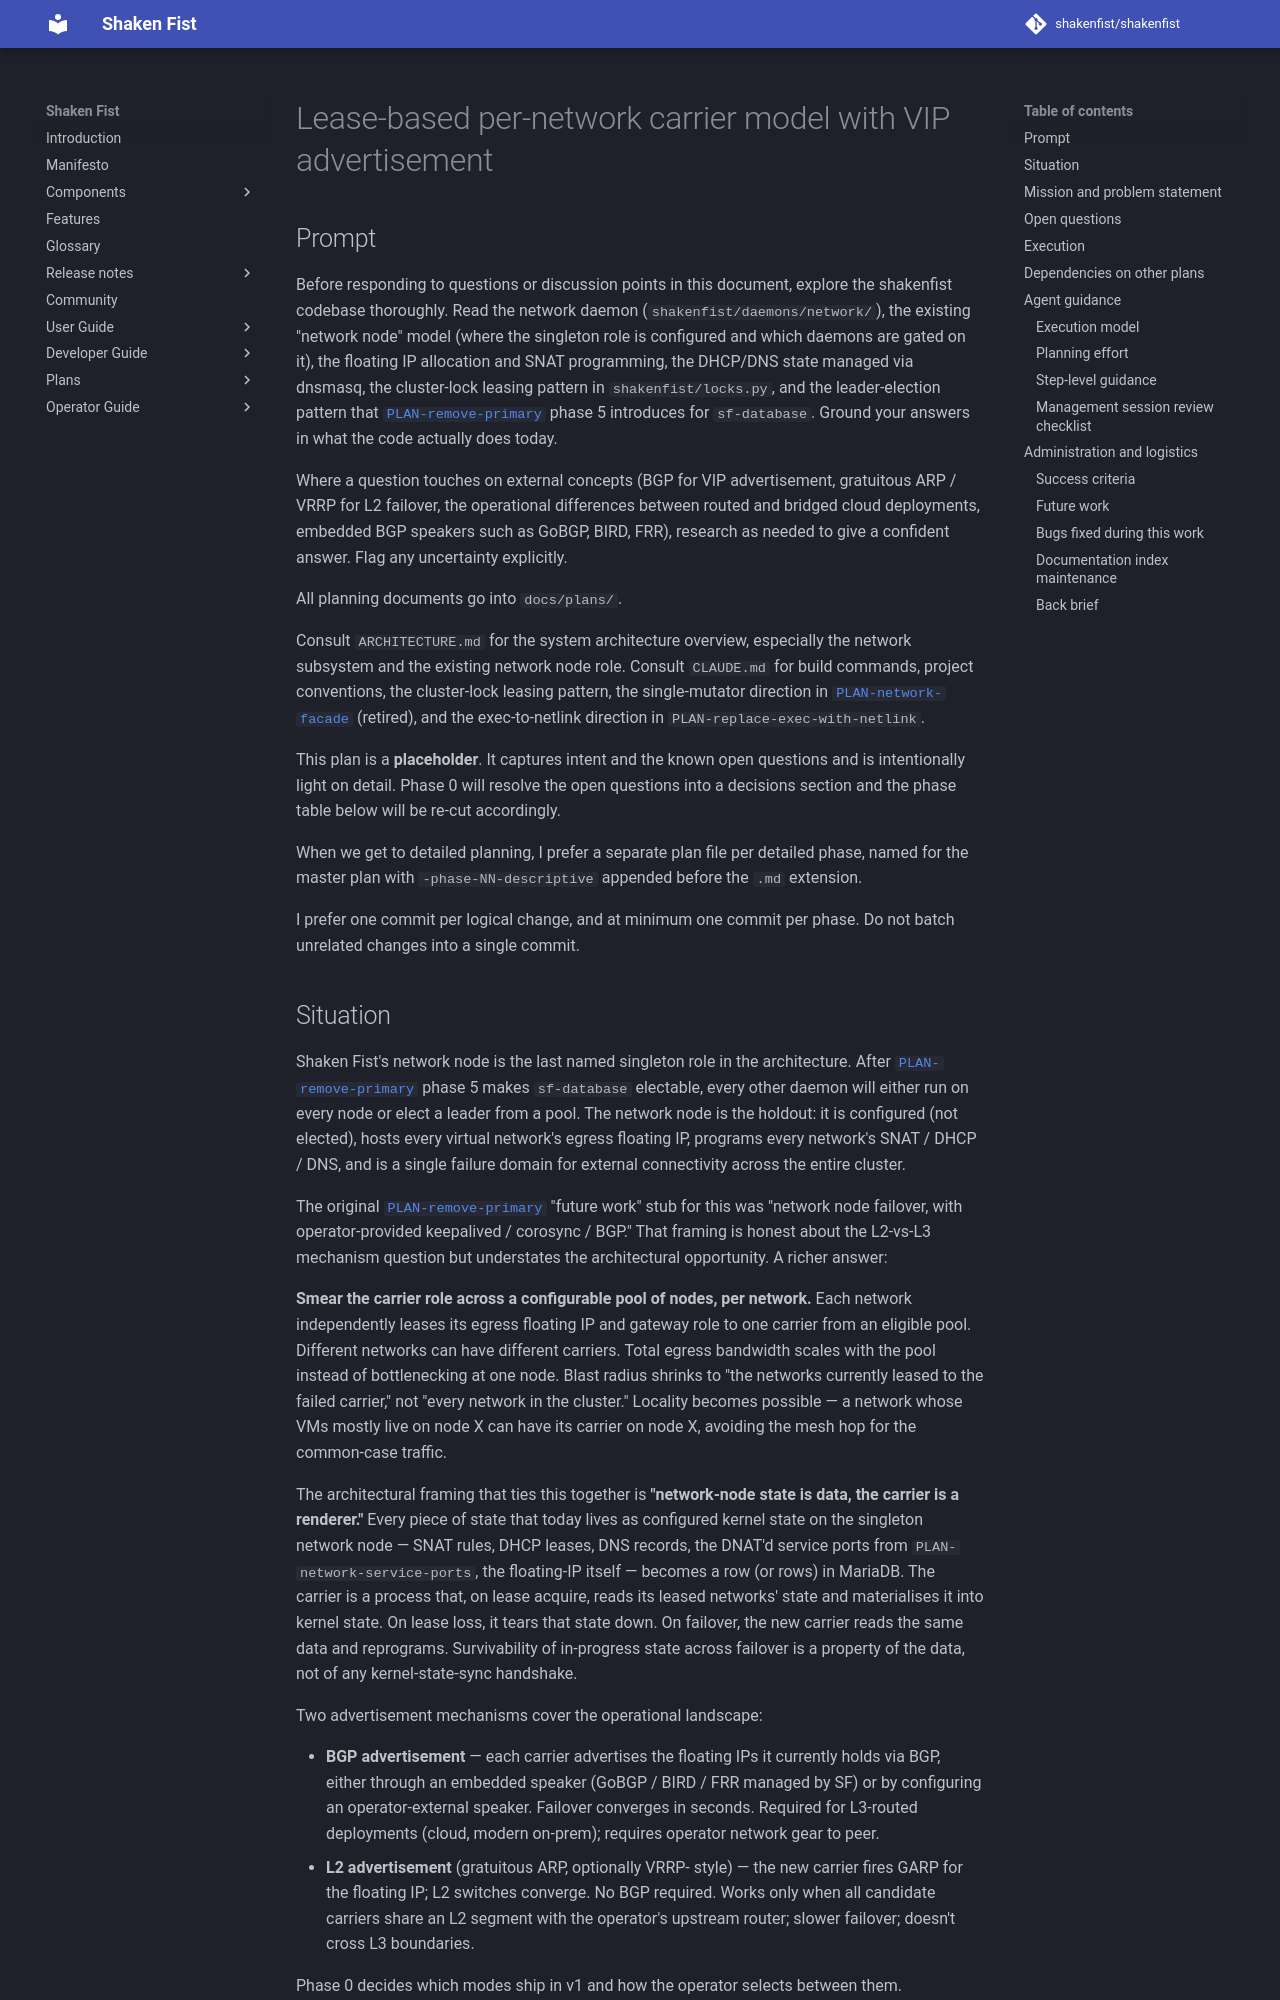

repository: shakenfist/shakenfist · page: plans/PLAN-network-carrier-model/index.html · generator: mkdocs

# Lease-based per-network carrier model with VIP advertisement

## Prompt

Before responding to questions or discussion points in this
document, explore the shakenfist codebase thoroughly. Read
the network daemon (`shakenfist/daemons/network/`), the
existing "network node" model (where the singleton role is
configured and which daemons are gated on it), the floating
IP allocation and SNAT programming, the DHCP/DNS state
managed via dnsmasq, the cluster-lock leasing pattern in
`shakenfist/locks.py`, and the leader-election pattern that
[`PLAN-remove-primary`](https://github.com/shakenfist/shakenfist/blob/d77df881dc3ecfb2f98c6aa5aae662fc669c5716/docs/plans/PLAN-remove-primary.md) phase 5 introduces for `sf-database`.
Ground your answers in what the code actually does today.

Where a question touches on external concepts (BGP for VIP
advertisement, gratuitous ARP / VRRP for L2 failover, the
operational differences between routed and bridged cloud
deployments, embedded BGP speakers such as GoBGP, BIRD, FRR),
research as needed to give a confident answer. Flag any
uncertainty explicitly.

All planning documents go into `docs/plans/`.

Consult `ARCHITECTURE.md` for the system architecture
overview, especially the network subsystem and the existing
network node role. Consult `CLAUDE.md` for build commands,
project conventions, the cluster-lock leasing pattern, the
single-mutator direction in [`PLAN-network-facade`](https://github.com/shakenfist/shakenfist/blob/7ef62db1f0f04bf2f9a9489376b785368917a8be/docs/plans/PLAN-network-facade.md)
(retired), and the
exec-to-netlink direction in `PLAN-replace-exec-with-netlink`.

This plan is a **placeholder**. It captures intent and the
known open questions and is intentionally light on detail.
Phase 0 will resolve the open questions into a decisions
section and the phase table below will be re-cut accordingly.

When we get to detailed planning, I prefer a separate plan
file per detailed phase, named for the master plan with
`-phase-NN-descriptive` appended before the `.md` extension.

I prefer one commit per logical change, and at minimum one
commit per phase. Do not batch unrelated changes into a
single commit.
